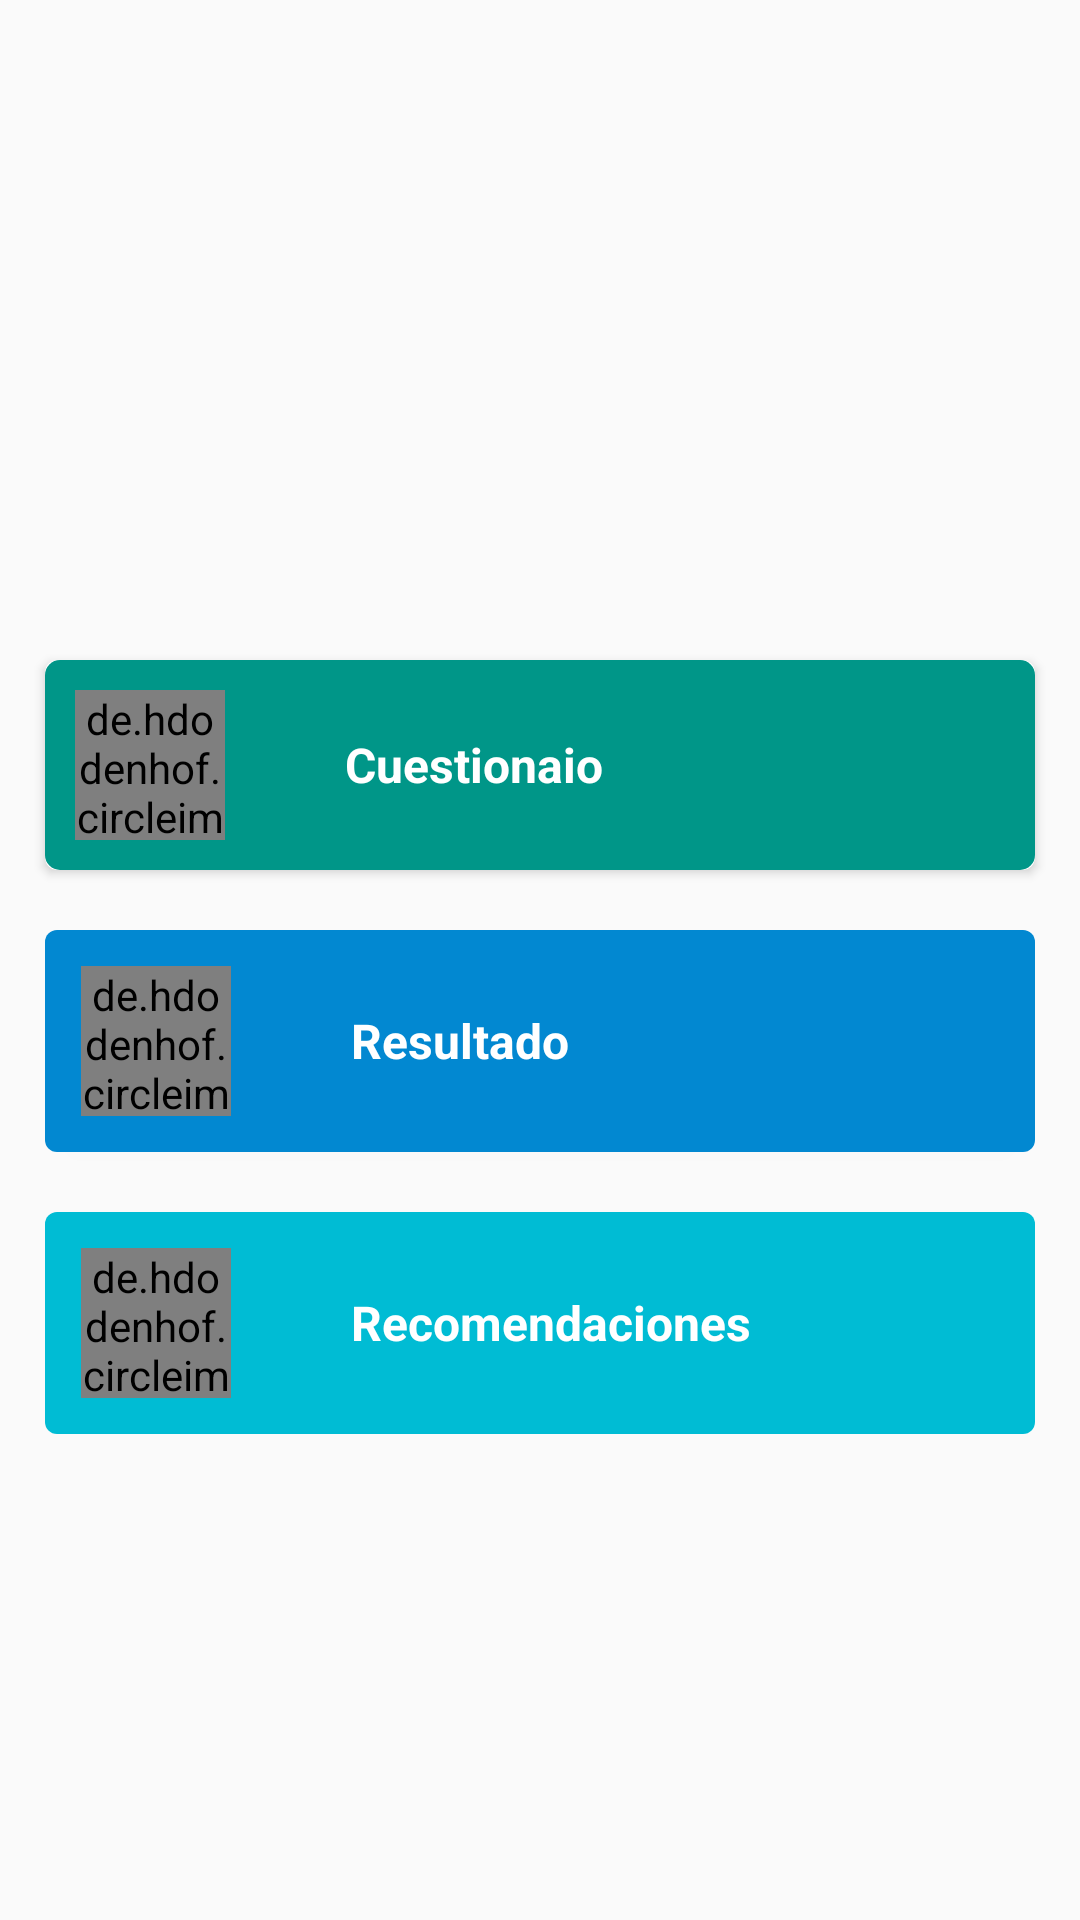

This screen was rendered from an Android layout file. Write that file and the resources it references.
<!-- AndroidManifest.xml: application theme AppTheme -->
<!-- res/layout/activity_aprendizaje.xml -->
<?xml version="1.0" encoding="utf-8"?>
<android.support.design.widget.CoordinatorLayout xmlns:android="http://schemas.android.com/apk/res/android"
    xmlns:app="http://schemas.android.com/apk/res-auto"
    android:layout_width="match_parent"
    android:layout_height="match_parent"
    android:fitsSystemWindows="true">


    <android.support.design.widget.AppBarLayout
        android:id="@+id/app_bar_layout"
        android:layout_width="match_parent"
        android:layout_height="200dp"
        android:background="@mipmap/back2"
        android:fitsSystemWindows="true"
        android:theme="@style/ThemeOverlay.AppCompat.Dark.ActionBar">


        <android.support.design.widget.CollapsingToolbarLayout
            android:id="@+id/collapsingToolbarLayout"
            android:layout_width="match_parent"
            android:layout_height="match_parent"
            android:fitsSystemWindows="true"
            app:layout_scrollFlags="scroll|exitUntilCollapsed"
            app:titleEnabled="false">


            <LinearLayout
                android:layout_width="match_parent"
                android:layout_height="wrap_content"
                android:layout_gravity="center"
                android:layout_marginTop="10dp"
                android:fitsSystemWindows="true"
                android:orientation="vertical"
                app:layout_collapseMode="none">

                

                <TextView
                    android:id="@+id/llenar_forma_tv_title"
                    android:layout_width="wrap_content"
                    android:layout_height="wrap_content"
                    android:layout_gravity="center"
                    android:singleLine="true"
                    android:text="Aprendizaje"
                    android:textColor="#fff"
                    android:textSize="18sp"
                    android:textStyle="bold"
                    android:visibility="gone" />

                <TextView
                    android:layout_width="wrap_content"
                    android:layout_height="wrap_content"
                    android:layout_gravity="center"
                    android:layout_marginTop="10dp"
                    android:text=""
                    android:textColor="#fff" />

            </LinearLayout>


            <android.support.v7.widget.Toolbar
                android:id="@+id/toolbar"
                android:layout_width="match_parent"
                android:layout_height="?attr/actionBarSize"
                android:theme="@style/ThemeOverlay.AppCompat.Dark.ActionBar"
                android:transitionName="toolbar"
                app:layout_collapseMode="pin"
                app:popupTheme="@style/ThemeOverlay.AppCompat.Light">
                
            </android.support.v7.widget.Toolbar>


        </android.support.design.widget.CollapsingToolbarLayout>


    </android.support.design.widget.AppBarLayout>

    <android.support.v4.widget.NestedScrollView
        android:layout_width="match_parent"
        android:layout_height="match_parent"
        app:layout_behavior="@string/appbar_scrolling_view_behavior">

        <LinearLayout
            android:layout_width="match_parent"
            android:layout_height="match_parent"
            android:orientation="vertical">

            <android.support.v7.widget.CardView
                android:layout_width="match_parent"
                android:layout_height="wrap_content"
                android:layout_marginLeft="15dp"
                android:layout_marginRight="15dp"
                android:layout_marginTop="20dp"
                android:clickable="true"
                app:cardCornerRadius="4dp">


                <LinearLayout
                    android:id="@+id/cuestionario"
                    android:layout_width="match_parent"
                    android:layout_height="match_parent"
                    android:background="@drawable/ripple_button_2"
                    android:clickable="true"
                    android:orientation="horizontal"
                    android:padding="10dp">


                    <de.hdodenhof.circleimageview.CircleImageView
                        android:id="@+id/circle_image"
                        android:layout_width="50dp"
                        android:layout_height="50dp"
                        android:layout_gravity="left|center_vertical"
                        android:scaleType="centerCrop"
                        android:src="@mipmap/salud"
                        app:civ_border_color="@android:color/white"
                        app:civ_border_width="6dp" />


                    <TextView
                        android:layout_width="wrap_content"
                        android:layout_height="wrap_content"
                        android:layout_gravity="center_vertical"
                        android:layout_marginLeft="40dp"
                        android:text="Cuestionaio"
                        android:textColor="@android:color/white"
                        android:textSize="16sp"
                        android:textStyle="bold" />

                </LinearLayout>

            </android.support.v7.widget.CardView>


            <android.support.v7.widget.CardView

                android:layout_width="match_parent"
                android:layout_height="wrap_content"
                android:layout_marginLeft="15dp"
                android:layout_marginRight="15dp"
                android:layout_marginTop="20dp"
                app:cardCornerRadius="4dp">


                <LinearLayout
                    android:id="@+id/resultado"
                    android:layout_width="match_parent"
                    android:layout_height="match_parent"
                    android:background="#0288D1"
                    android:orientation="horizontal"
                    android:padding="12dp">

                    <de.hdodenhof.circleimageview.CircleImageView

                        android:layout_width="50dp"
                        android:layout_height="50dp"
                        android:scaleType="centerCrop"
                        android:src="@mipmap/salud"
                        android:tint="@color/colorAccent"
                        app:civ_border_color="@android:color/white"
                        app:civ_border_width="6dp" />


                    <TextView
                        android:layout_width="wrap_content"
                        android:layout_height="wrap_content"
                        android:layout_gravity="center_vertical"
                        android:layout_marginLeft="40dp"
                        android:text="Resultado"
                        android:textColor="@android:color/white"
                        android:textSize="16sp"
                        android:textStyle="bold" />

                </LinearLayout>

            </android.support.v7.widget.CardView>

            <android.support.v7.widget.CardView

                android:layout_width="match_parent"
                android:layout_height="wrap_content"
                android:layout_marginLeft="15dp"
                android:layout_marginRight="15dp"
                android:layout_marginTop="20dp"
                app:cardCornerRadius="4dp">


                <LinearLayout
                    android:id="@+id/recomendaciones"
                    android:layout_width="match_parent"
                    android:layout_height="match_parent"
                    android:background="#00BCD4"
                    android:orientation="horizontal"
                    android:padding="12dp">

                    <de.hdodenhof.circleimageview.CircleImageView

                        android:layout_width="50dp"
                        android:layout_height="50dp"

                        android:scaleType="centerCrop"
                        android:src="@mipmap/salud"
                        android:tint="@color/colorAccent"
                        app:civ_border_color="@android:color/white"
                        app:civ_border_width="6dp" />


                    <TextView

                        android:layout_width="wrap_content"
                        android:layout_height="wrap_content"
                        android:layout_gravity="center_vertical"
                        android:layout_marginLeft="40dp"
                        android:text="Recomendaciones"
                        android:textColor="@android:color/white"
                        android:textSize="16sp"
                        android:textStyle="bold" />

                </LinearLayout>

            </android.support.v7.widget.CardView>

        </LinearLayout>


    </android.support.v4.widget.NestedScrollView>

</android.support.design.widget.CoordinatorLayout>
<!-- resources referenced by this layout -->
<resources>
  <color name="colorAccent">#FF4081</color>
  <!-- drawable ripple_button_2 (drawable) -->
  <?xml version="1.0" encoding="utf-8"?>
  <ripple xmlns:android="http://schemas.android.com/apk/res/android"
      android:color="#fff">
      <item android:drawable="@drawable/button_background2" />
  </ripple>
  <!-- mipmap salud: png bitmap (mipmap-xxhdpi, 5120 bytes) -->
  <style name="AppTheme" parent="Theme.AppCompat.Light.DarkActionBar">
          
          <item name="colorPrimary">@color/colorPrimary</item>
          <item name="colorPrimaryDark">@color/colorPrimaryDark</item>
          <item name="colorAccent">@color/colorAccent</item>
      </style>
  <!-- drawable button_background2 (drawable) -->
  <?xml version="1.0" encoding="utf-8"?>
  <shape xmlns:android="http://schemas.android.com/apk/res/android"
      android:shape="rectangle">
      <solid android:color="#009688" />
      <corners android:radius="5dp" />
  </shape>
  
      
  <color name="colorPrimary">#00BCD4</color>
  <color name="colorPrimaryDark">#0097A7</color>
</resources>
